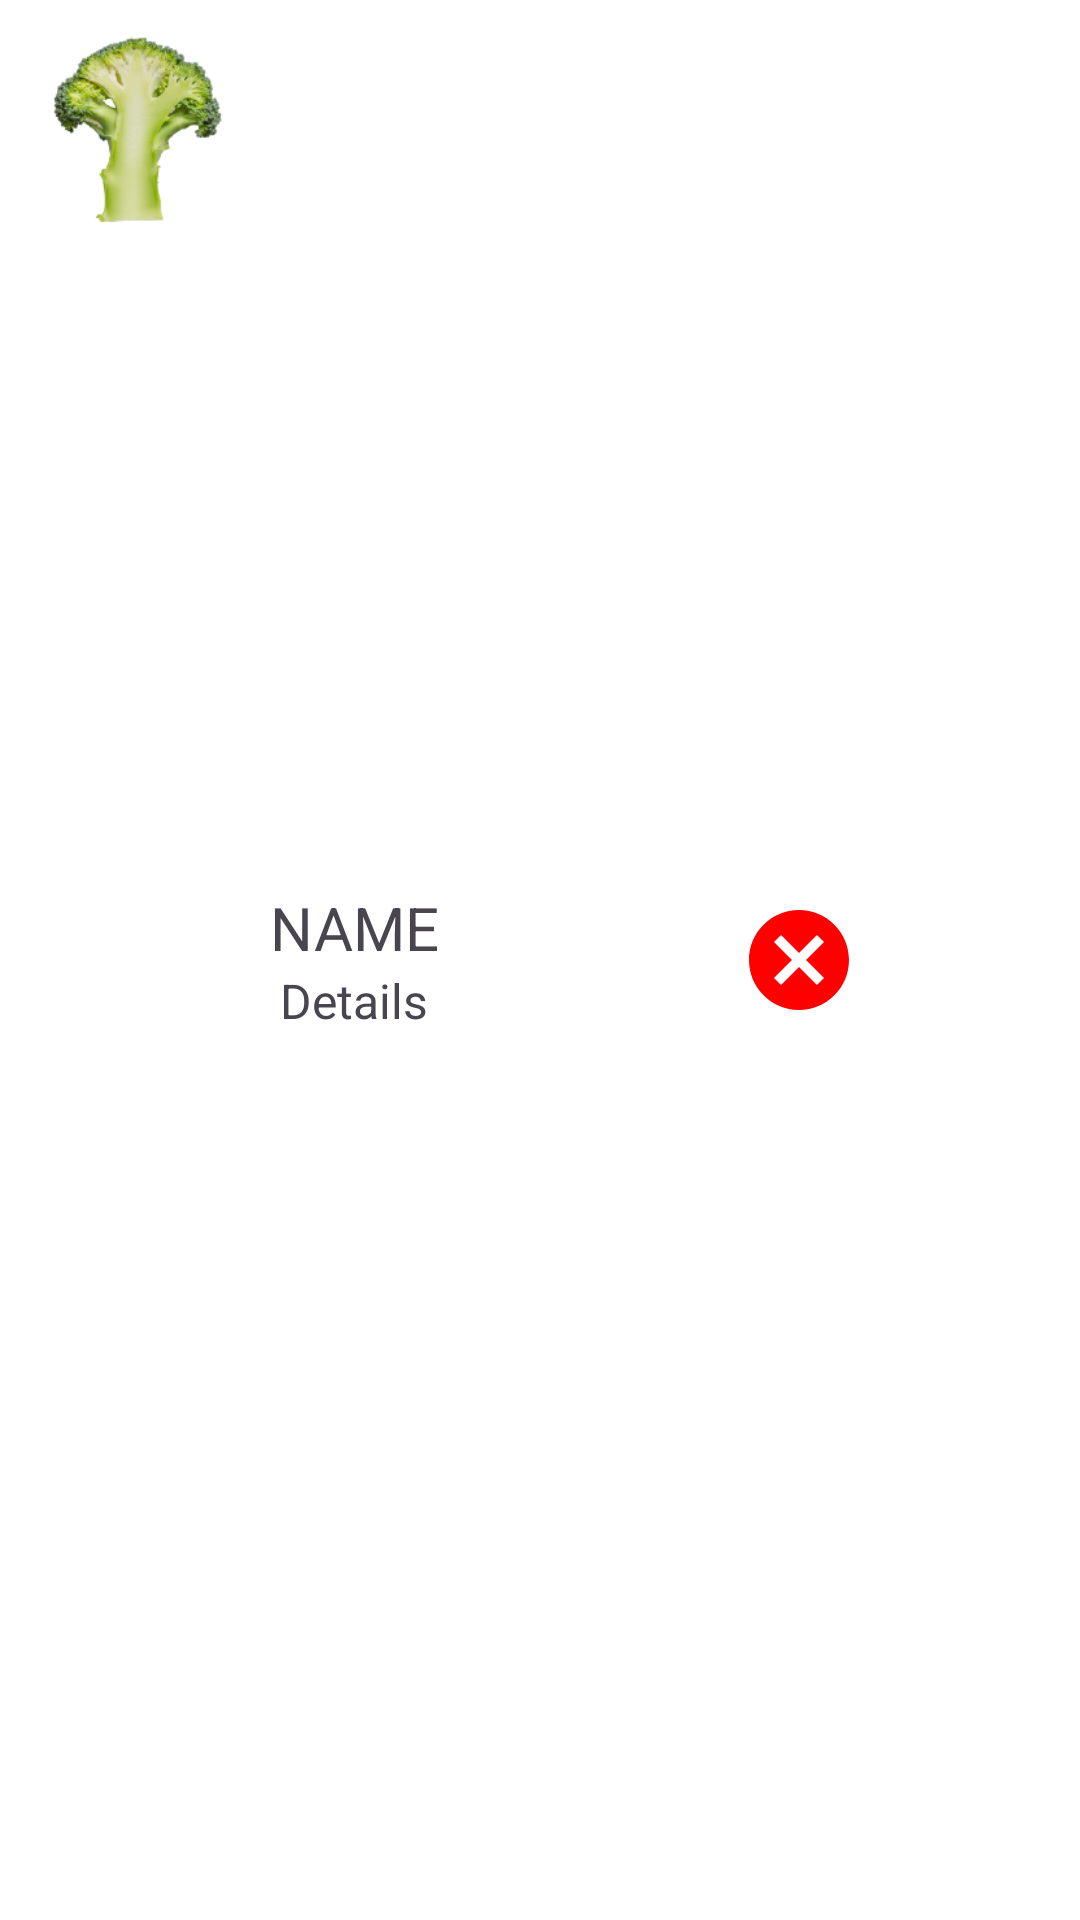

Produce the Android XML layout that renders to this screen, including the resource entries it uses.
<!-- AndroidManifest.xml: application theme Theme.GardenCart -->
<!-- res/layout/component_cart_item_card.xml -->
<?xml version="1.0" encoding="utf-8"?>
<androidx.appcompat.widget.LinearLayoutCompat
    xmlns:android="http://schemas.android.com/apk/res/android"
    xmlns:app="http://schemas.android.com/apk/res-auto"
    android:layout_width="match_parent"
    android:layout_height="wrap_content"
    android:layout_gravity="center"
    android:background="@color/white">

    <ImageView
        android:id="@+id/ivCartItemImage"
        android:layout_width="90dp"
        android:layout_height="90dp"
        android:src="@drawable/veg"
        />

    <androidx.appcompat.widget.LinearLayoutCompat
        android:layout_width="wrap_content"
        android:layout_height="wrap_content"
        android:orientation="vertical"
        android:layout_gravity="center">
        <TextView
            android:id="@+id/tvCartItemName"
            android:layout_width="wrap_content"
            android:layout_height="wrap_content"
            app:layout_constraintEnd_toEndOf="parent"
            app:layout_constraintStart_toStartOf="parent"
            android:text="NAME"
            android:textSize="20sp"
            android:layout_gravity="center"/>

        <TextView
            android:id="@+id/tvCartItemDetails"
            android:layout_width="wrap_content"
            android:layout_height="wrap_content"
            app:layout_constraintEnd_toEndOf="parent"
            app:layout_constraintStart_toStartOf="parent"
            android:text="Details"
            android:layout_gravity="center"
            android:textSize="16sp"/>
    </androidx.appcompat.widget.LinearLayoutCompat>

    <ImageView
        android:id="@+id/btRemoveCartItem"
        android:layout_width="40dp"
        android:layout_height="40dp"
        android:layout_gravity="center"
        android:layout_marginLeft="100dp"
        android:src="@drawable/cancel_24"
        />

</androidx.appcompat.widget.LinearLayoutCompat>
<!-- resources referenced by this layout -->
<resources>
  <!-- drawable cancel_24 (drawable) -->
  <vector xmlns:android="http://schemas.android.com/apk/res/android" android:autoMirrored="true" android:height="24dp" android:tint="#FF0000" android:viewportHeight="24" android:viewportWidth="24" android:width="24dp">
        
      <path android:fillColor="@android:color/white" android:pathData="M12,2C6.47,2 2,6.47 2,12s4.47,10 10,10 10,-4.47 10,-10S17.53,2 12,2zM17,15.59L15.59,17 12,13.41 8.41,17 7,15.59 10.59,12 7,8.41 8.41,7 12,10.59 15.59,7 17,8.41 13.41,12 17,15.59z"/>
      
  </vector>
  <!-- drawable veg: png bitmap (drawable, 31464 bytes) -->
  <style name="Theme.GardenCart" parent="Base.Theme.GardenCart" />
  <style name="Base.Theme.GardenCart" parent="Theme.Material3.DayNight.NoActionBar">
          
          
      </style>
  <!-- not gathered from this repository: default colours our renderer supplied (Android Studio template values) -->
  <color name="white">#FFFFFFFF</color>
</resources>
